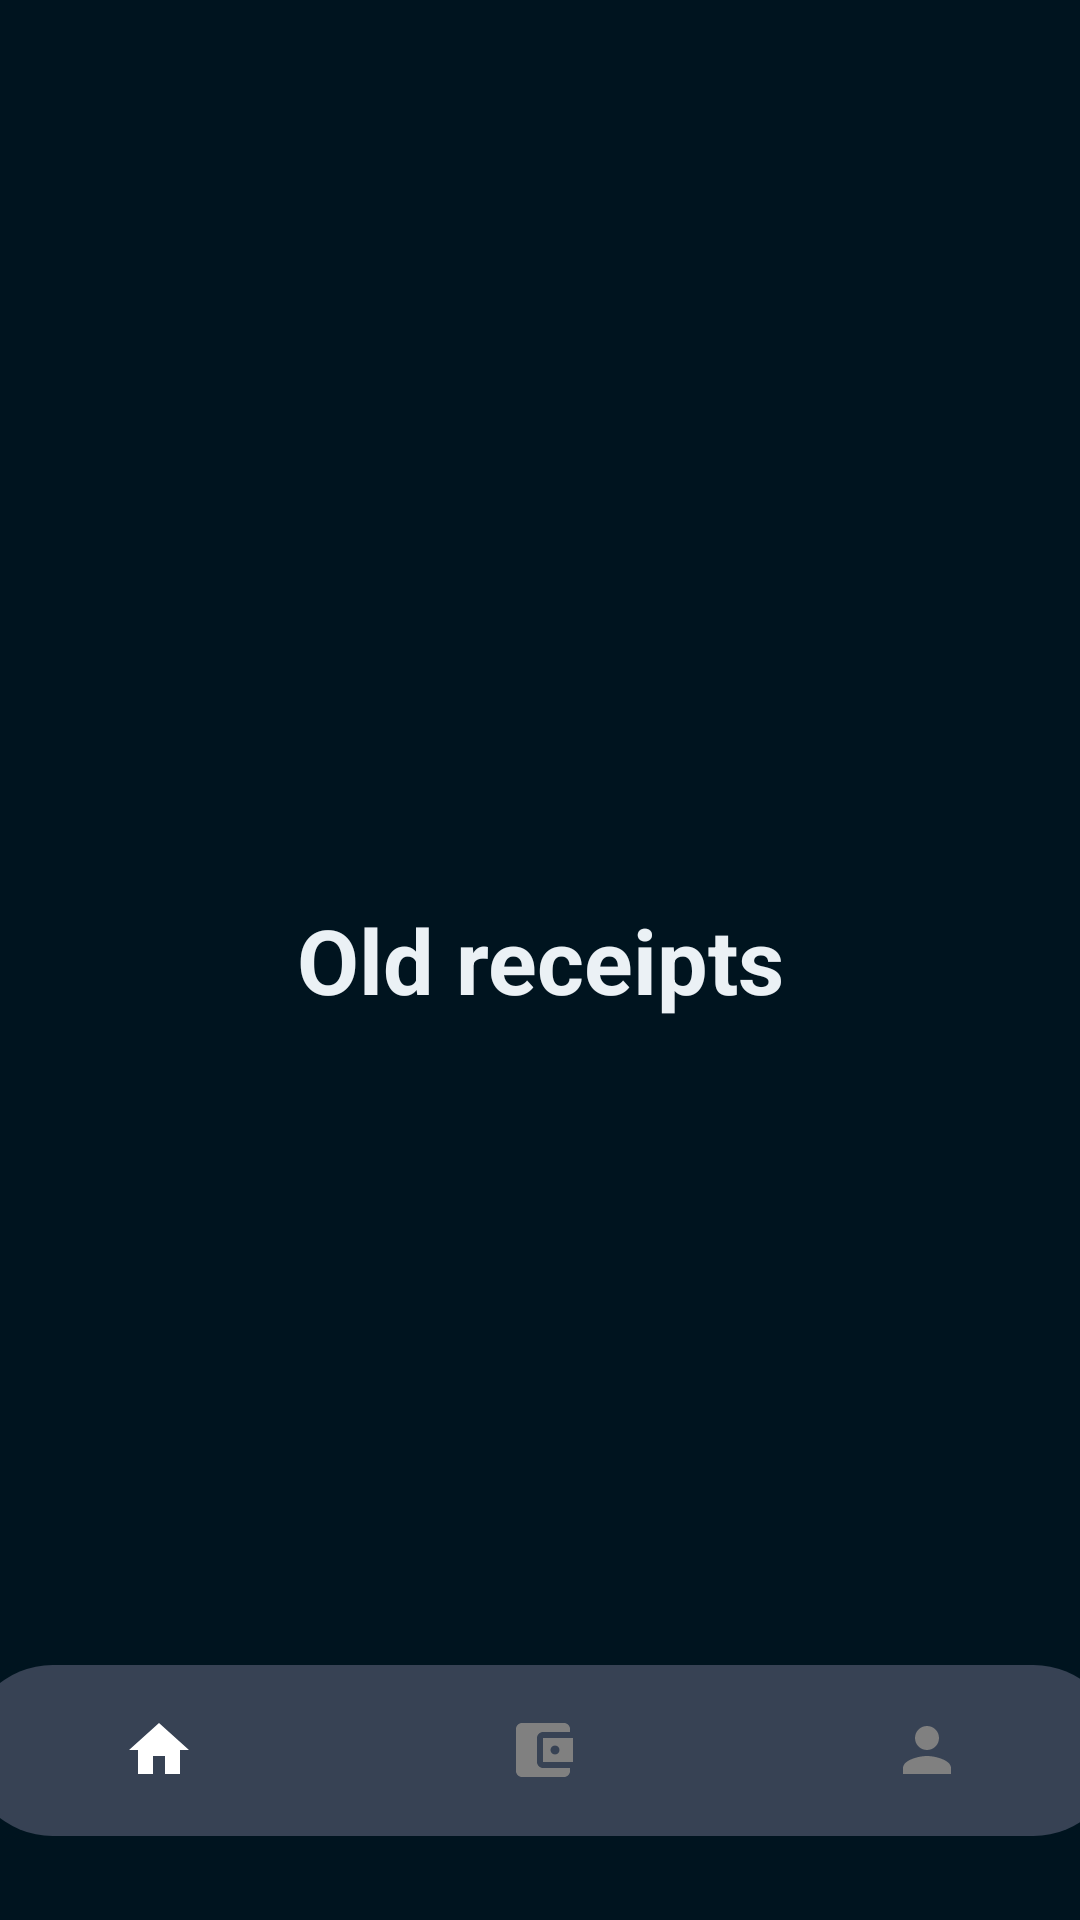

This screen was rendered from an Android layout file. Write that file and the resources it references.
<!-- AndroidManifest.xml: application theme Theme.BudgetBuddy -->
<!-- res/layout/activity_oldreceipt.xml -->
<?xml version="1.0" encoding="utf-8"?>
<androidx.constraintlayout.widget.ConstraintLayout xmlns:android="http://schemas.android.com/apk/res/android"
    xmlns:app="http://schemas.android.com/apk/res-auto"
    xmlns:tools="http://schemas.android.com/tools"
    android:layout_width="match_parent"
    android:layout_height="match_parent"
    tools:context=".oldreceipt"
    android:background="@color/dblue">


    <TextView
        android:layout_width="match_parent"
        android:layout_height="match_parent"
        android:gravity="center"
        android:text="@string/old_receipts"
        android:textColor="@color/lblue"
        android:textSize="30sp"
        android:textStyle="bold"
        tools:layout_editor_absoluteX="95dp"
        tools:layout_editor_absoluteY="64dp" />

    <com.google.android.material.bottomnavigation.BottomNavigationView
        android:id="@+id/bottomNavigationView"
        android:layout_width="384dp"
        android:layout_height="57dp"
        android:layout_marginBottom="28dp"
        android:background="@drawable/bottom_background"
        app:itemIconTint="@android:color/tab_indicator_text"
        app:itemTextColor="@color/lblue"
        app:labelVisibilityMode="unlabeled"
        app:layout_constraintBottom_toBottomOf="parent"
        app:layout_constraintEnd_toEndOf="parent"
        app:layout_constraintHorizontal_bias="0.481"
        app:layout_constraintStart_toStartOf="parent"
        app:menu="@menu/bottom_menu" />


</androidx.constraintlayout.widget.ConstraintLayout>
<!-- resources referenced by this layout -->
<resources>
  <color name="dblue">#00141F</color>
  <color name="lblue">#ebf1f5</color>
  <!-- drawable bottom_background (drawable) -->
  <?xml version="1.0" encoding="utf-8"?>
  <shape xmlns:android="http://schemas.android.com/apk/res/android"
      android:shape="rectangle">
  
      <solid
          android:color="@color/blue"/>
      <corners
          android:radius="40dp"/>
  
      
  
  </shape>
  <string name="old_receipts">Old receipts</string>
  <style name="Theme.BudgetBuddy" parent="Base.Theme.BudgetBuddy" />
  <color name="blue">#374254</color>
  <style name="Base.Theme.BudgetBuddy" parent="Theme.Material3.DayNight.NoActionBar">
          <item name="colorPrimary">@color/blue</item>
          <item name="colorPrimaryVariant">@color/lblue</item>
          <item name="colorOnPrimary">@color/white</item>
  
  
          
          <item name="colorSecondary">@color/pblue</item>
          <item name="colorSecondaryVariant">@color/drakred</item>
          <item name="colorOnSecondary">@color/pblue</item>
  
          
          <item name="android:statusBarColor">?attr/colorPrimaryVariant</item>
  
  
          
          
      </style>
  <color name="white">#FFFFFFFF</color>
  <color name="pblue">#fdf0d5</color>
  <color name="drakred">#FF0000</color>
</resources>
